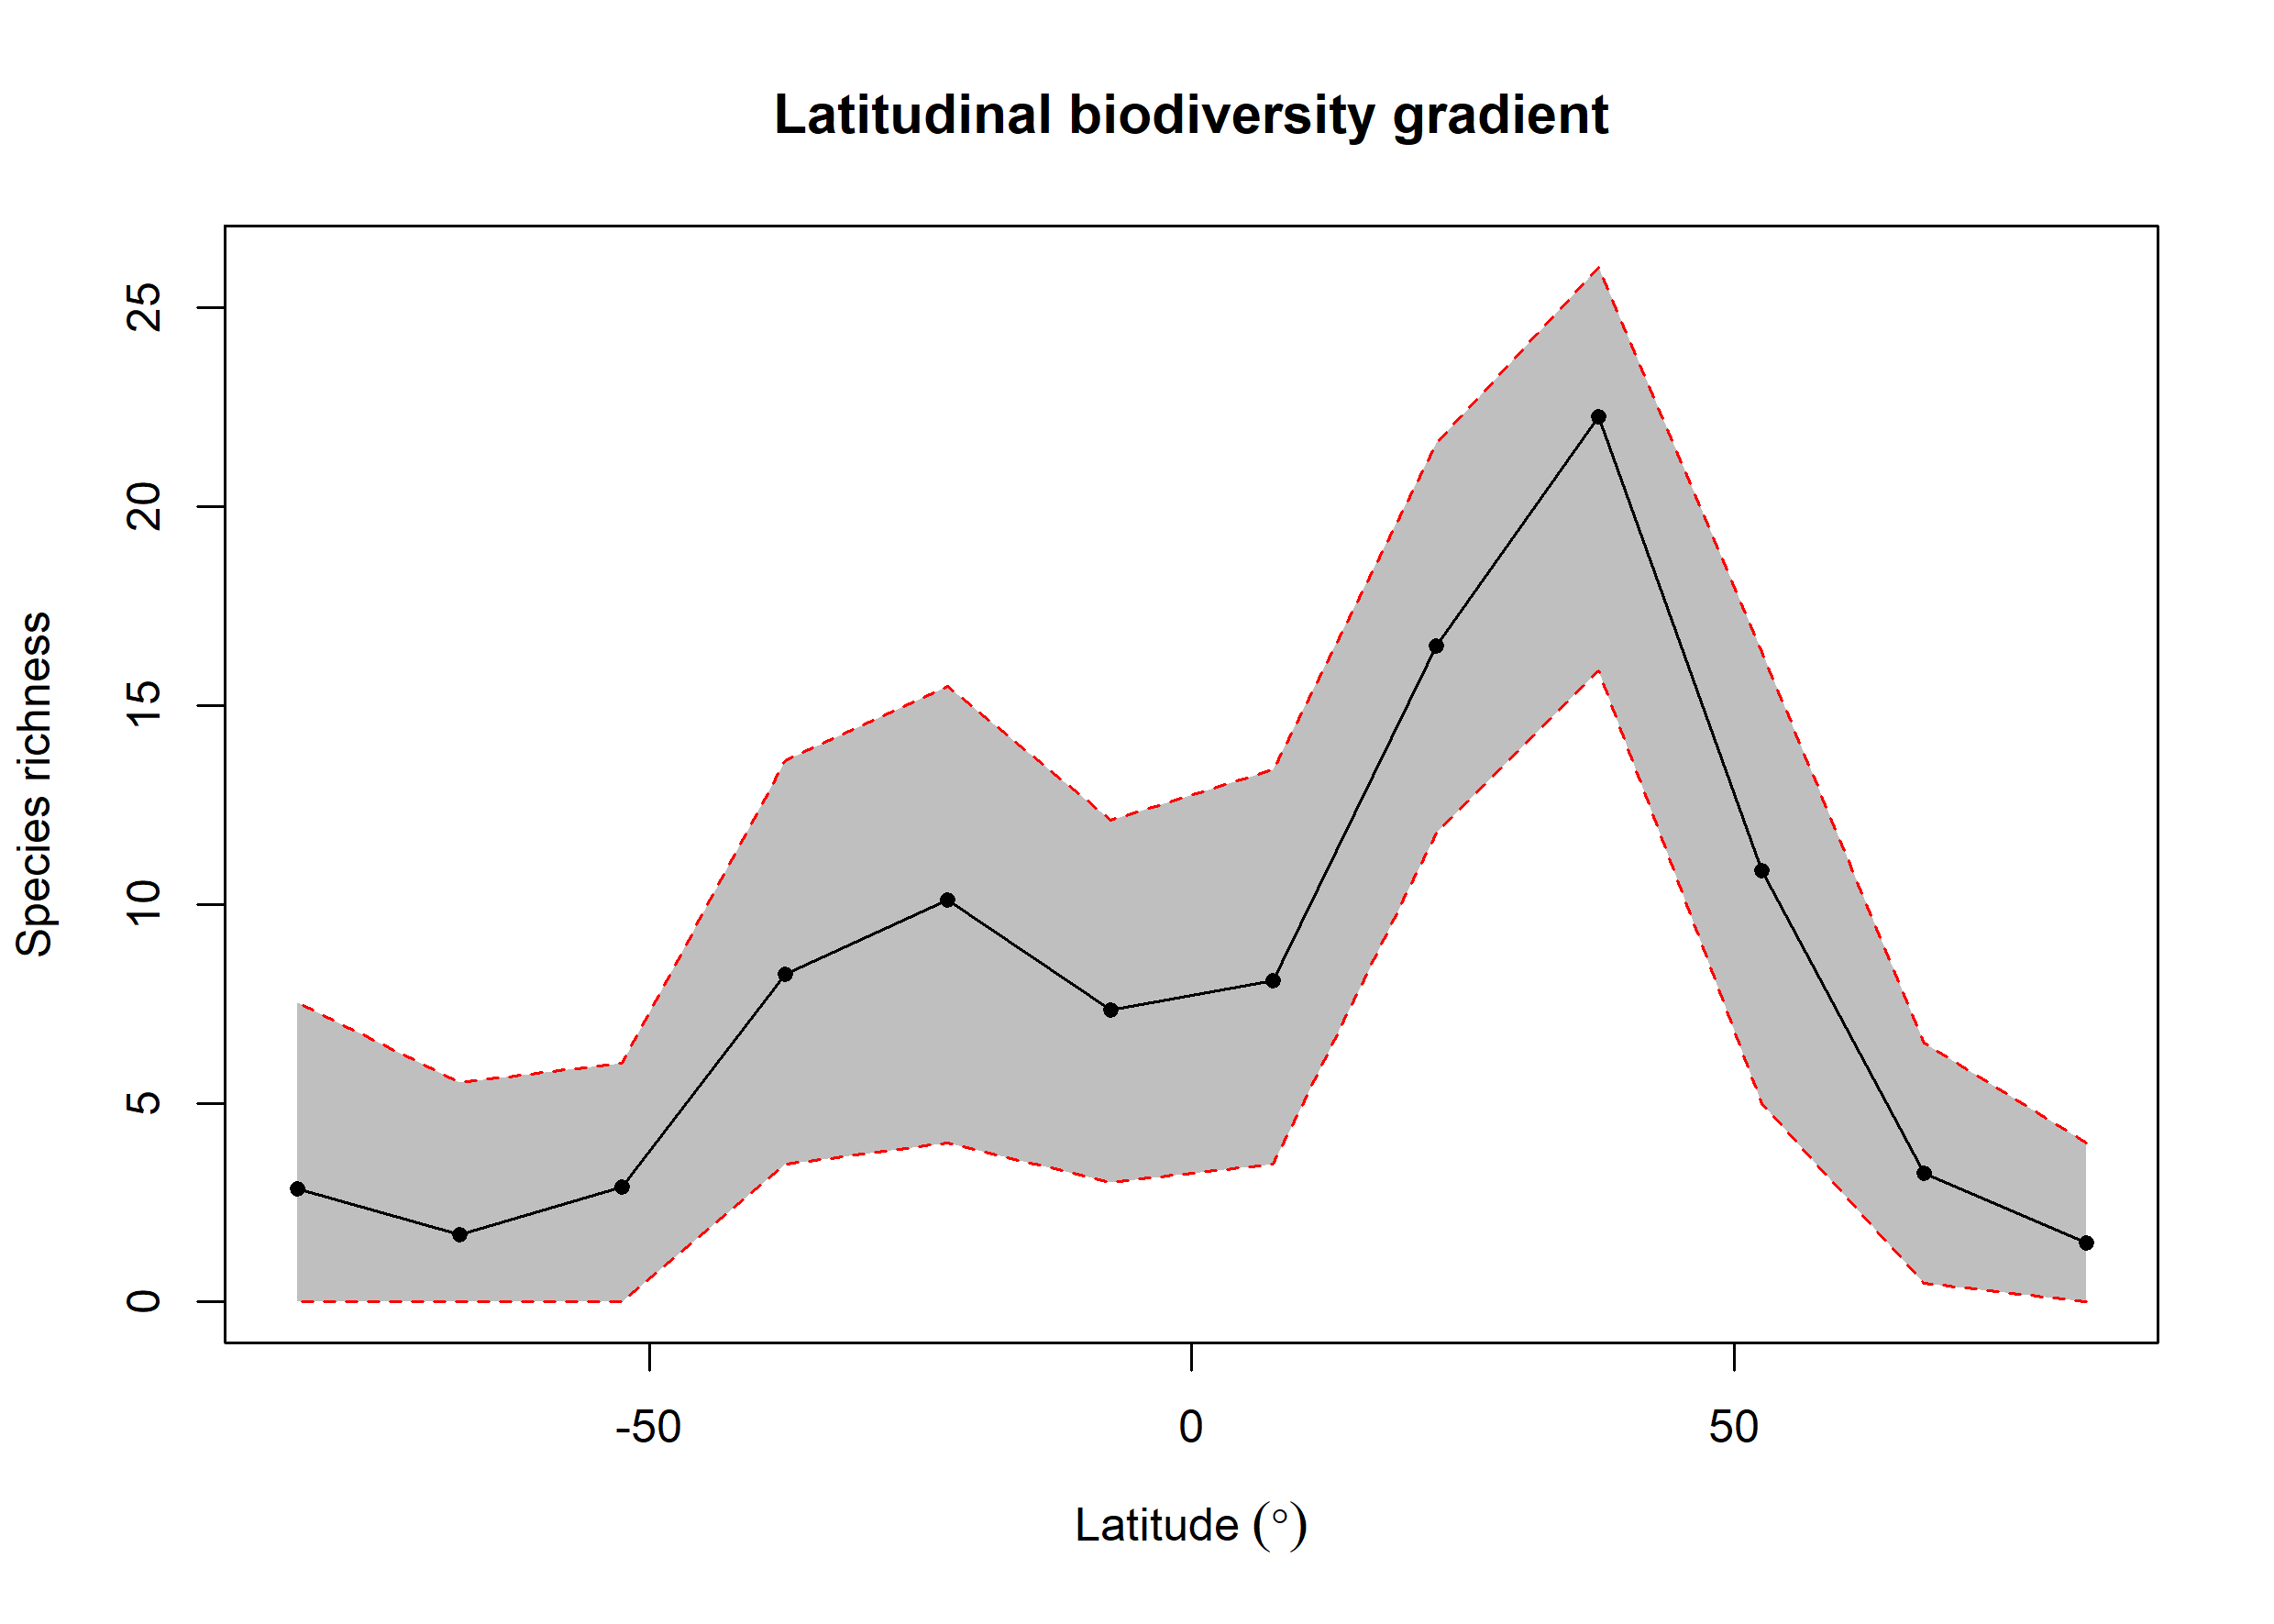

Source data for this figure (header and first rows):
bin, max, min, mid, hemisphere, mean_richness, CI.Lower, CI.Upper
1, 90, 75, 82.5, N, 1.48, 0, 4
2, 75, 60, 67.5, N, 3.23, 0.475, 6.52
3, 60, 45, 52.5, N, 10.86, 5, 16.37
4, 45, 30, 37.5, N, 22.26, 15.88, 26.03
5, 30, 15, 22.5, N, 16.51, 11.79, 21.59
6, 15, 0, 7.5, N, 8.088, 3.475, 13.39
7, 0, -15, -7.5, S, 7.346, 3, 12.12
8, -15, -30, -22.5, S, 10.11, 4, 15.48
9, -30, -45, -37.5, S, 8.233, 3.475, 13.62
10, -45, -60, -52.5, S, 2.89, 0, 6
11, -60, -75, -67.5, S, 1.69, 0, 5.525
12, -75, -90, -82.5, S, 2.849, 0, 7.52
